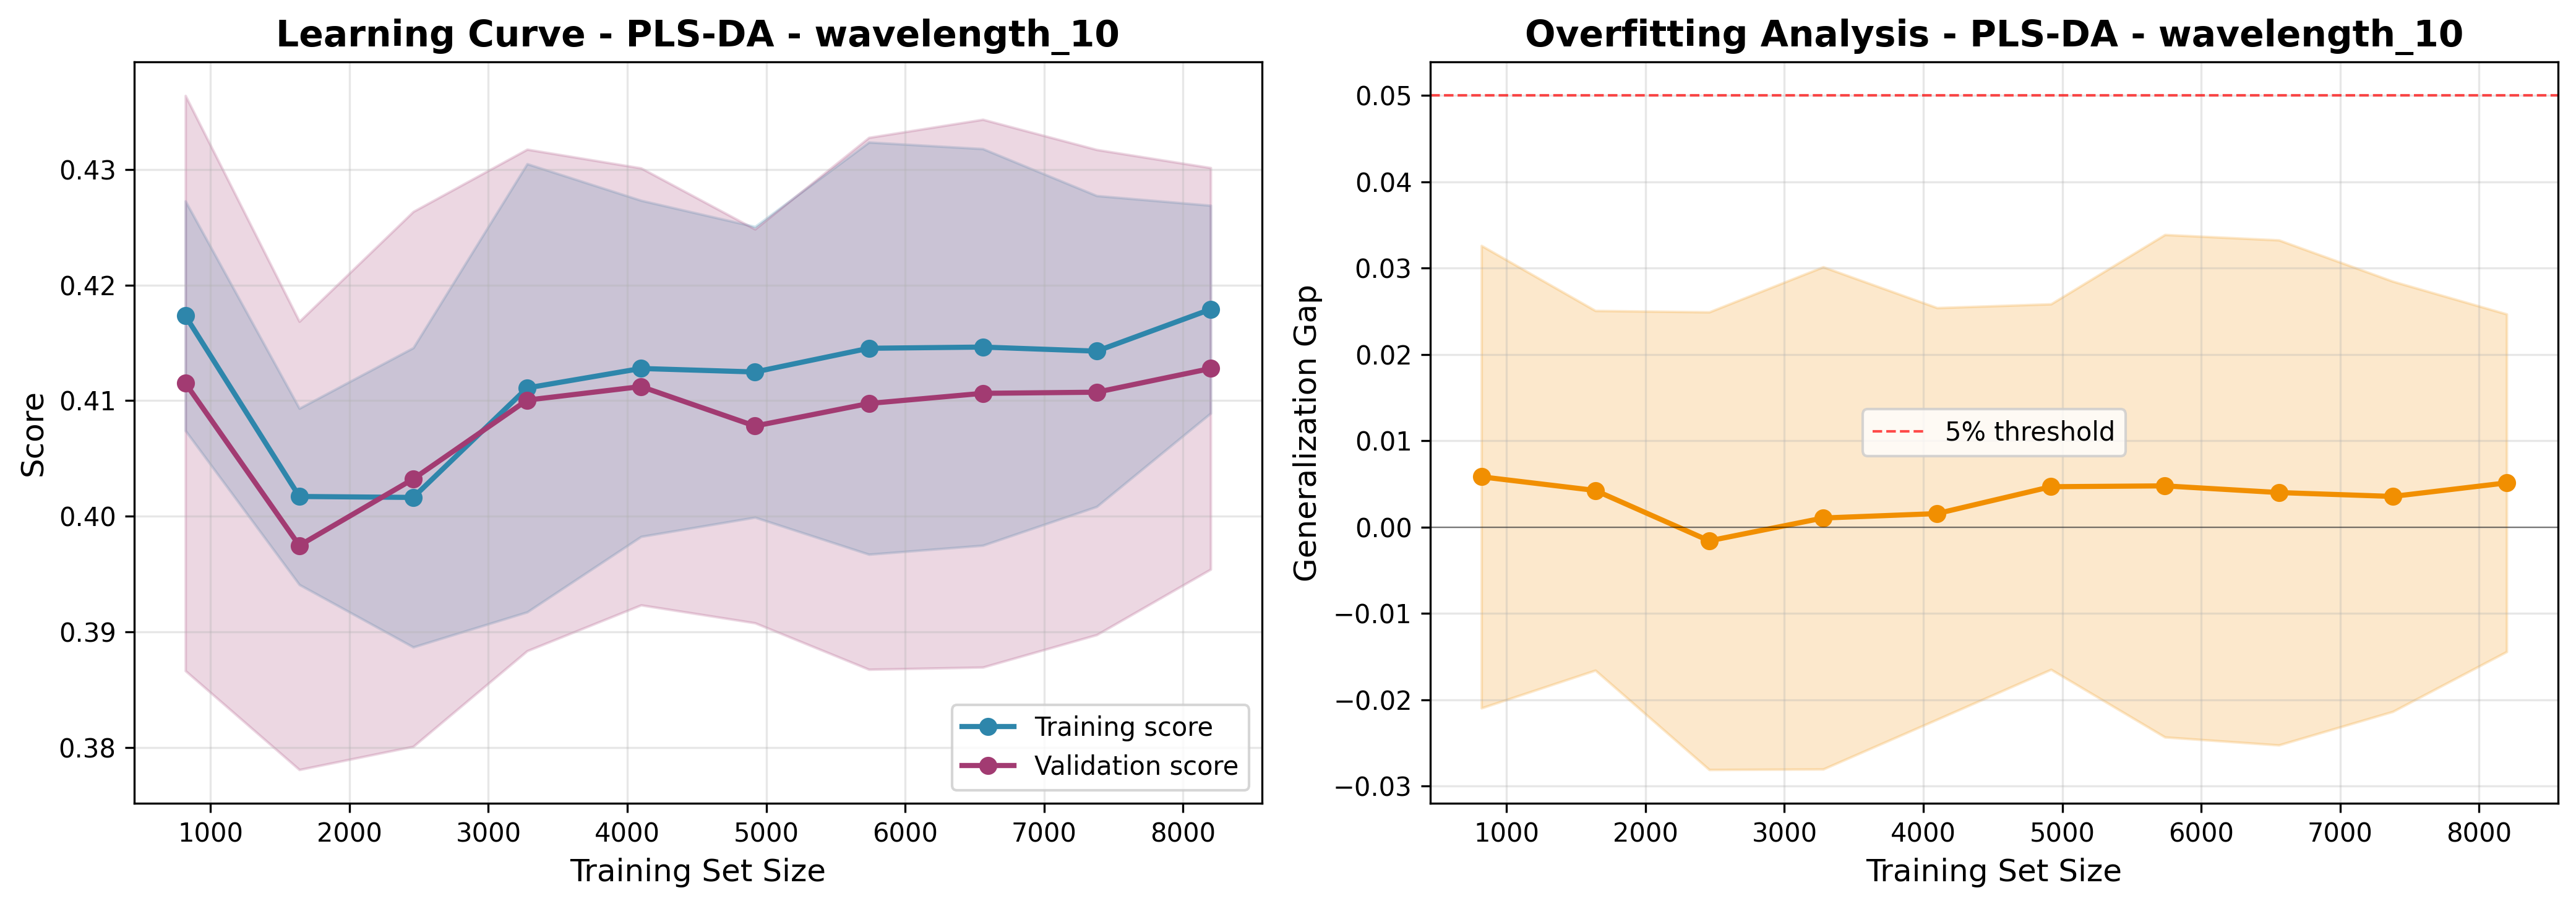

Source data for this figure (header and first rows):
train_size, train_score_mean, train_score_std, val_score_mean, val_score_std, gap_mean, gap_std
819, 0.4173, 0.009931, 0.4115, 0.02488, 0.005826, 0.02679
1639, 0.4017, 0.007626, 0.3975, 0.01939, 0.004245, 0.02084
2459, 0.4016, 0.01295, 0.4032, 0.02314, -0.001593, 0.02652
3279, 0.4111, 0.01939, 0.41, 0.0217, 0.001052, 0.0291
4099, 0.4128, 0.01454, 0.4112, 0.01891, 0.001564, 0.02385
4919, 0.4125, 0.01258, 0.4078, 0.01704, 0.004677, 0.02118
5739, 0.4145, 0.01783, 0.4098, 0.02301, 0.004776, 0.02911
6559, 0.4146, 0.01716, 0.4106, 0.0237, 0.004002, 0.02926
7379, 0.4143, 0.01345, 0.4107, 0.02099, 0.003552, 0.02493
8199, 0.4179, 0.008992, 0.4128, 0.01737, 0.005124, 0.01956
